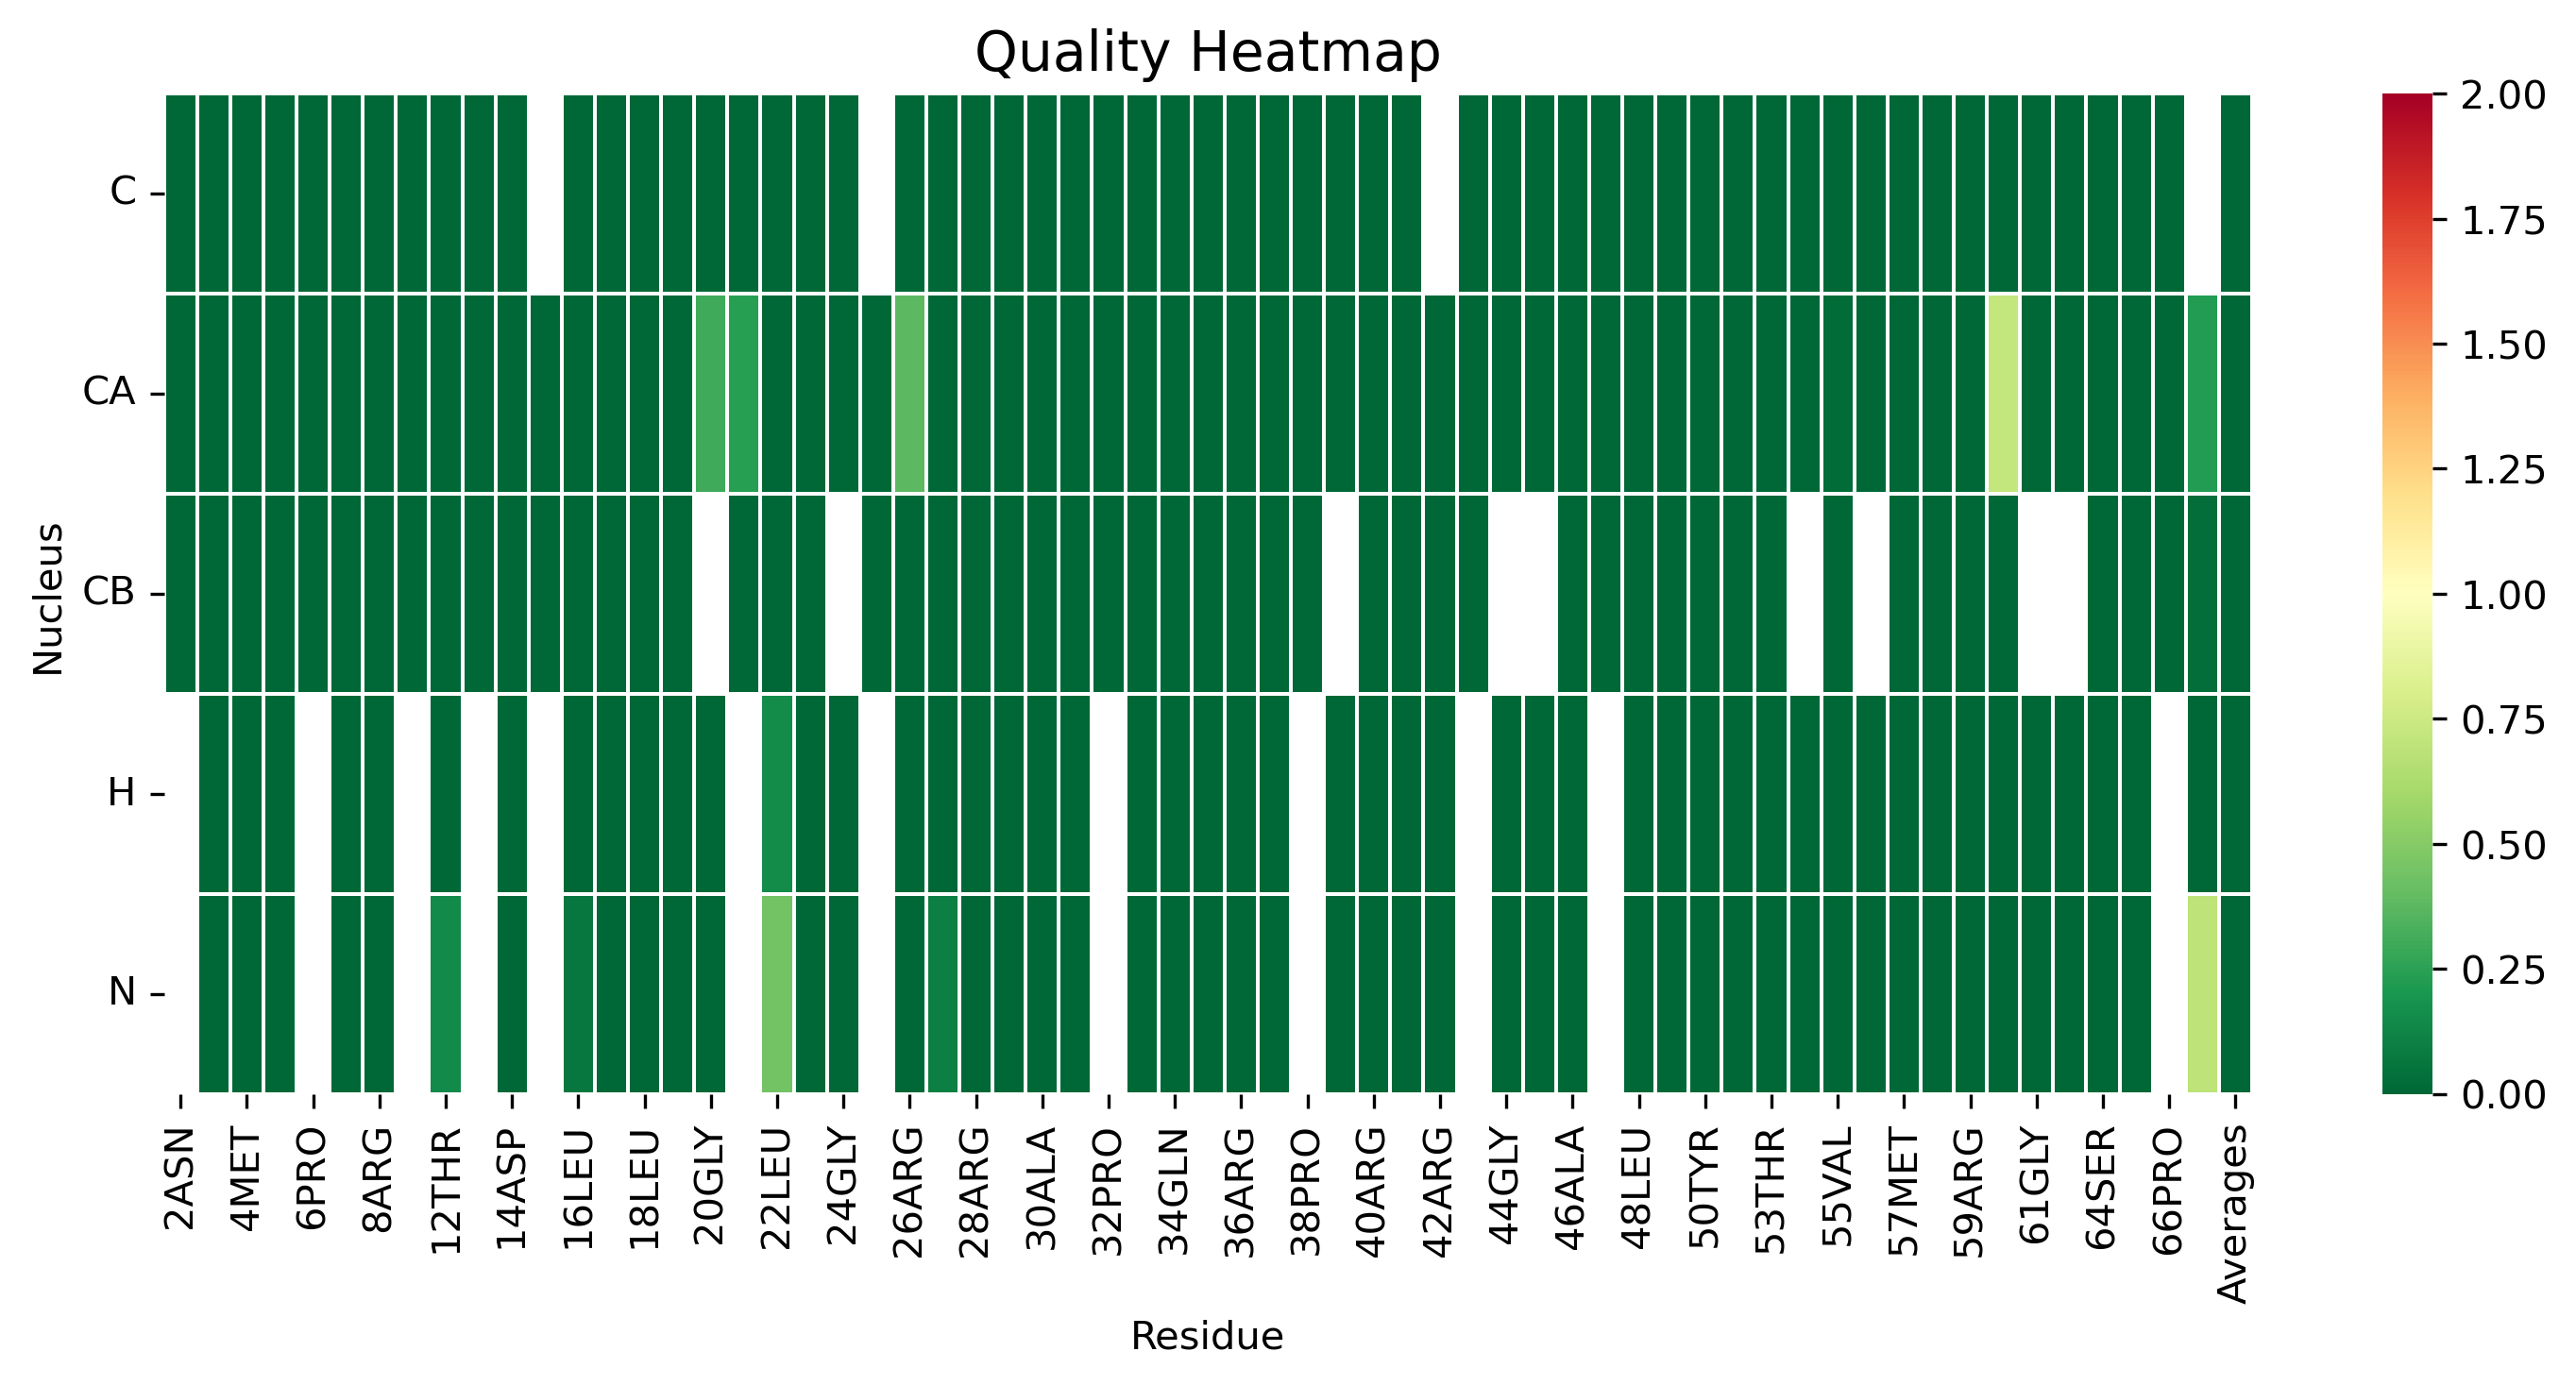

The file beside this chart, header and first rows:
, 2ASN, 3ALA, 4MET, 5THR, 6PRO, 7VAL, 8ARG, 10PRO, 12THR, 13PRO, 14ASP, 15PRO, 16LEU, 17ASN, 18LEU, 19ARG, 20GLY, 21PRO, 22LEU, 23ASP, 24GLY, 25PRO, 26ARG
C, 0.0, 0.0, 0.0, 0.0, 0.0, 0.0, 0.0, 0.0, 0.0, 0.0, 0.0, , 0.0, 0.0, 0.0, 0.0, 0.0007276, 0.0, 0.0, 0.0, 0.0, , 0.0
CA, 0.0, 0.0, 0.0, 0.0, 0.0, 0.0, 0.0, 0.0, 0.0, 0.0, 0.0, 0.0, 0.0, 0.0, 0.0, 0.0, 0.3026, 0.2404, 0.0, 0.0, 0.0, 0.0, 0.3791
CB, 0.0, 0.0, 0.0, 0.0, 0.0, 0.0, 0.0, 0.0, 0.0, 0.0, 0.0, 0.0, 0.0, 0.0, 0.0, 0.0, , 0.0, 0.0, 0.0, , 0.0, 0.0
H, , 0.0, 0.0, 0.0, , 0.0, 0.0, , 0.0, , 0.0, , 0.0, 0.0, 0.0, 0.0, 0.0, , 0.1522, 0.0, 0.0, , 0.0
N, , 0.0, 0.0, 0.0, , 0.0, 0.0, , 0.1412, , 0.0, , 0.06666, 0.0, 0.0, 0.0, 0.0, , 0.4391, 0.0, 0.0, , 0.0
